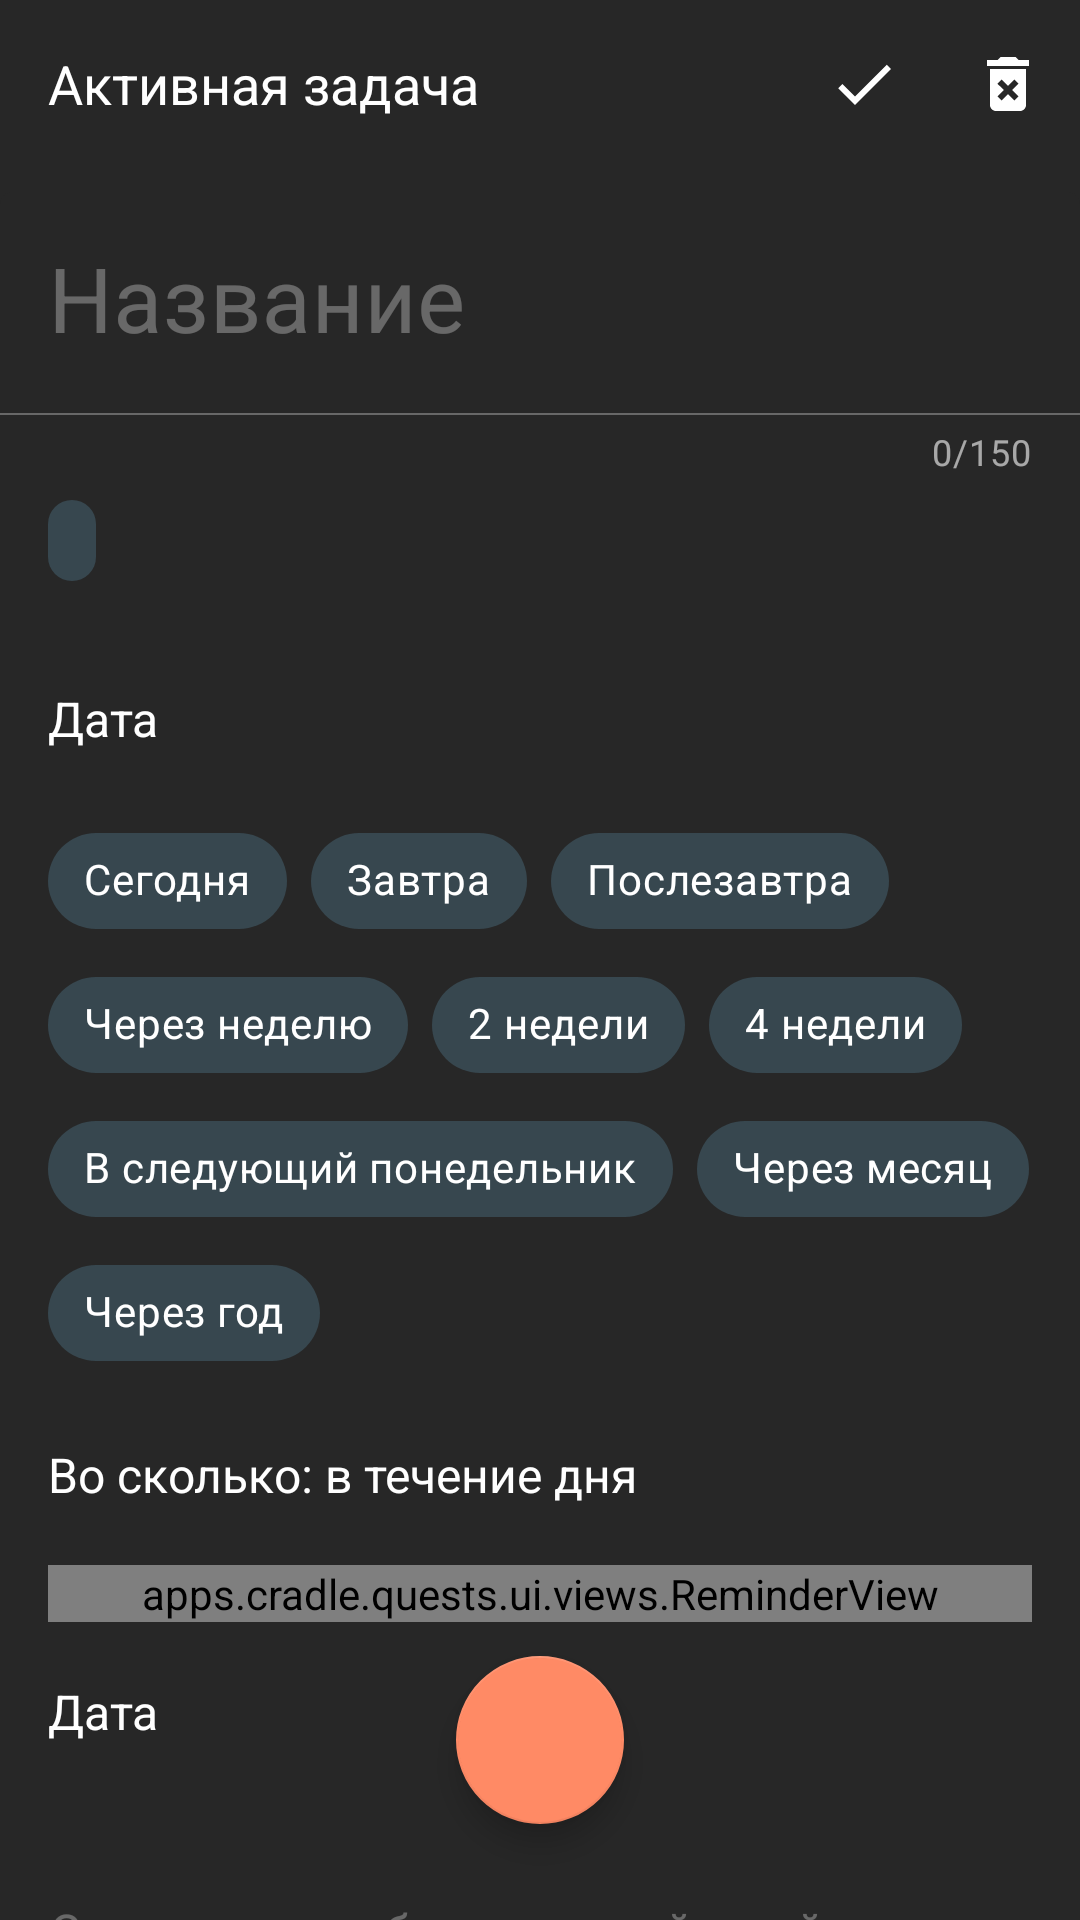

Reconstruct the res/layout file that produces this screen, plus the resources it refers to.
<!-- AndroidManifest.xml: application theme AppTheme -->
<!-- res/layout/fragment_task.xml -->
<?xml version="1.0" encoding="utf-8"?>
<androidx.coordinatorlayout.widget.CoordinatorLayout xmlns:android="http://schemas.android.com/apk/res/android"
    xmlns:app="http://schemas.android.com/apk/res-auto"
    xmlns:tools="http://schemas.android.com/tools"
    android:id="@+id/coordinator"
    android:layout_width="match_parent"
    android:layout_height="match_parent"
    android:background="@color/sheetBackground">

    <com.google.android.material.appbar.AppBarLayout
        android:id="@+id/appBarLayout"
        android:layout_width="match_parent"
        android:layout_height="wrap_content"
        android:background="@color/sheetBackground"
        android:paddingBottom="@dimen/normalMargin"
        app:liftOnScroll="true">

        <com.google.android.material.appbar.MaterialToolbar
            android:id="@+id/toolbar"
            style="@style/Toolbar"
            android:layout_width="match_parent"
            android:layout_height="wrap_content"
            android:background="@color/sheetBackground"
            app:layout_scrollFlags="scroll"
            app:menu="@menu/fragment_task"
            app:title="@string/activeTask"
            tools:subtitle="Выполнено 5/10" />

        <com.google.android.material.textfield.TextInputLayout
            android:id="@+id/titleInputLayout"
            style="@style/TextInputLayout"
            android:layout_width="match_parent"
            android:layout_height="wrap_content"
            android:layout_marginTop="@dimen/smallMargin"
            android:hint="@string/taskNameHint"
            app:layout_scrollFlags="scroll">

            <com.google.android.material.textfield.TextInputEditText
                android:id="@+id/title"
                android:layout_width="match_parent"
                android:layout_height="wrap_content"
                android:imeOptions="actionDone"
                android:inputType="textMultiLine|textCapSentences"
                android:maxLines="3"
                android:textSize="@dimen/textSizeHuge" />

        </com.google.android.material.textfield.TextInputLayout>

        <TextView
            android:id="@+id/quest"
            style="@style/QuestChipTextView"
            android:layout_width="wrap_content"
            android:layout_height="wrap_content"
            android:layout_marginStart="@dimen/normalMargin"
            android:layout_marginTop="@dimen/smallMargin"
            android:background="@drawable/background_quest_on_task"
            android:gravity="start"
            android:maxWidth="@dimen/questOnTaskMaxWidth"
            android:textColor="@color/textSecondaryWhite"
            android:textSize="@dimen/textSizeSmall"
            app:layout_scrollFlags="scroll"
            tools:ignore="TextContrastCheck"
            tools:text="Уход за домашними животными в длинном увесте" />

        <Button
            android:id="@+id/date"
            style="@style/ButtonWithIcon"
            android:layout_width="match_parent"
            android:layout_height="@dimen/widgetsHeight"
            android:layout_marginTop="@dimen/normalMargin"
            android:backgroundTint="@color/sheetBackground"
            android:text="@string/buttonDate"
            app:icon="@drawable/ic_calendar"
            app:layout_constraintHorizontal_weight="2"
            app:layout_constraintTop_toBottomOf="@id/quests"
            app:layout_scrollFlags="scroll"
            tools:text="Когда: 29 февраля 2021" />

        <com.google.android.material.chip.ChipGroup
            android:id="@+id/chipGroup"
            android:layout_width="match_parent"
            android:layout_height="wrap_content"
            android:paddingHorizontal="@dimen/normalMargin"
            app:layout_constraintTop_toBottomOf="@id/date"
            app:layout_scrollFlags="scroll"
            app:selectionRequired="false"
            app:singleSelection="true">

            <com.google.android.material.chip.Chip
                android:id="@+id/chipToday"
                style="@style/FilterChipStyle"
                android:layout_width="wrap_content"
                android:layout_height="wrap_content"
                android:text="@string/chipToday" />

            <com.google.android.material.chip.Chip
                android:id="@+id/chipTomorrow"
                style="@style/FilterChipStyle"
                android:layout_width="wrap_content"
                android:layout_height="wrap_content"
                android:text="@string/chipTomorrow" />

            <com.google.android.material.chip.Chip
                android:id="@+id/chipDayAfterTomorrow"
                style="@style/FilterChipStyle"
                android:layout_width="wrap_content"
                android:layout_height="wrap_content"
                android:text="@string/chipDayAfterTomorrow" />

            <com.google.android.material.chip.Chip
                android:id="@+id/chipWeekLater"
                style="@style/FilterChipStyle"
                android:layout_width="wrap_content"
                android:layout_height="wrap_content"
                android:text="@string/weekLater" />

            <com.google.android.material.chip.Chip
                android:id="@+id/chipTwoWeeksLater"
                style="@style/FilterChipStyle"
                android:layout_width="wrap_content"
                android:layout_height="wrap_content"
                android:text="@string/twoWeeksLater" />

            <com.google.android.material.chip.Chip
                android:id="@+id/chipFourWeeksLater"
                style="@style/FilterChipStyle"
                android:layout_width="wrap_content"
                android:layout_height="wrap_content"
                android:text="@string/fourWeeksLater" />

            <com.google.android.material.chip.Chip
                android:id="@+id/chipNextMonday"
                style="@style/FilterChipStyle"
                android:layout_width="wrap_content"
                android:layout_height="wrap_content"
                android:text="@string/nextMonday" />

            <com.google.android.material.chip.Chip
                android:id="@+id/chipNextMonth"
                style="@style/FilterChipStyle"
                android:layout_width="wrap_content"
                android:layout_height="wrap_content"
                android:text="@string/nextMonth" />

            <com.google.android.material.chip.Chip
                android:id="@+id/chipNextYear"
                style="@style/FilterChipStyle"
                android:layout_width="wrap_content"
                android:layout_height="wrap_content"
                android:text="@string/nextYear" />

        </com.google.android.material.chip.ChipGroup>

        <LinearLayout
            android:layout_width="match_parent"
            android:layout_height="wrap_content"
            android:orientation="horizontal"
            app:layout_scrollFlags="scroll">

            <Button
                android:id="@+id/time"
                style="@style/ButtonWithIcon"
                android:layout_width="0dp"
                android:layout_height="@dimen/widgetsHeight"
                android:layout_weight="1"
                android:backgroundTint="@color/sheetBackground"
                android:text="@string/buttonTime"
                app:icon="@drawable/ic_time"
                app:layout_constraintHorizontal_weight="2"
                app:layout_constraintTop_toBottomOf="@id/quests"
                app:layout_scrollFlags="scroll"
                tools:text="Во сколько: 09:00" />

            <ImageButton
                android:id="@+id/clearTime"
                android:layout_width="@dimen/widgetsHeight"
                android:layout_height="@dimen/widgetsHeight"
                android:background="@drawable/ripple_oval_primary"
                android:contentDescription="@string/cdClearTime"
                app:srcCompat="@drawable/ic_clear"
                tools:ignore="ContentDescription" />

        </LinearLayout>

        <apps.cradle.quests.ui.views.ReminderView
            android:id="@+id/reminder"
            android:layout_width="match_parent"
            android:layout_height="wrap_content"
            android:layout_marginHorizontal="@dimen/normalMargin"
            app:layout_scrollFlags="scroll" />

        <LinearLayout
            android:layout_width="match_parent"
            android:layout_height="wrap_content"
            android:orientation="horizontal"
            app:layout_scrollFlags="scroll">

            <Button
                android:id="@+id/deadline"
                style="@style/ButtonWithIcon"
                android:layout_width="0dp"
                android:layout_height="@dimen/widgetsHeight"
                android:layout_weight="1"
                android:backgroundTint="@color/sheetBackground"
                android:text="@string/buttonDate"
                app:icon="@drawable/ic_deadline"
                app:layout_constraintHorizontal_weight="2"
                app:layout_constraintTop_toBottomOf="@id/quests"
                tools:text="Крайний срок: 29 февраля 2021" />

            <ImageButton
                android:id="@+id/clearDeadline"
                android:layout_width="@dimen/widgetsHeight"
                android:layout_height="@dimen/widgetsHeight"
                android:background="@drawable/ripple_oval_primary"
                android:contentDescription="@string/cdClearDeadline"
                app:srcCompat="@drawable/ic_clear"
                tools:ignore="ContentDescription" />

        </LinearLayout>

        <TextView
            android:id="@+id/taskActionsHint"
            style="@style/TextViewHint"
            android:layout_width="match_parent"
            android:layout_height="wrap_content"
            android:layout_marginStart="@dimen/normalMargin"
            android:layout_marginTop="@dimen/xLargeMargin"
            android:layout_marginEnd="@dimen/normalMargin"
            android:text="@string/taskActionsHint"
            app:layout_scrollFlags="noScroll" />

        <TextView
            android:id="@+id/taskActionsHintNotEmpty"
            style="@style/TextViewHint"
            android:layout_width="match_parent"
            android:layout_height="wrap_content"
            android:layout_marginTop="@dimen/xLargeMargin"
            android:background="@android:color/white"
            android:text="@string/taskActionsNotEmptyHint"
            android:textColor="@color/windowBackground"
            app:layout_scrollFlags="noScroll" />

    </com.google.android.material.appbar.AppBarLayout>

    <androidx.recyclerview.widget.RecyclerView
        android:id="@+id/recyclerView"
        style="@style/RecyclerView"
        android:layout_width="match_parent"
        android:layout_height="match_parent"
        app:layout_behavior="com.google.android.material.appbar.AppBarLayout$ScrollingViewBehavior" />

    <com.google.android.material.floatingactionbutton.FloatingActionButton
        android:id="@+id/fab"
        style="@style/FAB"
        android:layout_width="wrap_content"
        android:layout_height="wrap_content"
        android:layout_gravity="bottom|center_horizontal"
        android:layout_marginBottom="@dimen/xLargeMargin"
        android:contentDescription="@string/buttonNewAction"
        android:src="@drawable/ic_add" />

</androidx.coordinatorlayout.widget.CoordinatorLayout>
<!-- resources referenced by this layout -->
<resources>
  <color name="sheetBackground">#272727</color>
  <color name="textSecondaryWhite">#A6FFFFFF</color>
  <color name="windowBackground">@color/gray900</color>
  <dimen name="normalMargin">16dp</dimen>
  <dimen name="questOnTaskMaxWidth">250dp</dimen>
  <dimen name="smallMargin">8dp</dimen>
  <dimen name="textSizeHuge">30sp</dimen>
  <dimen name="textSizeSmall">14sp</dimen>
  <dimen name="widgetsHeight">60dp</dimen>
  <dimen name="xLargeMargin">32dp</dimen>
  <string name="activeTask">Активная задача</string>
  <string name="buttonDate">Дата</string>
  <string name="buttonNewAction">Добавить действие</string>
  <string name="buttonTime">Во сколько: в течение дня</string>
  <string name="cdClearDeadline">Убрать крайний срок</string>
  <string name="cdClearTime">Убрать время</string>
  <string name="chipDayAfterTomorrow">Послезавтра</string>
  <string name="chipToday">Сегодня</string>
  <string name="chipTomorrow">Завтра</string>
  <string name="fourWeeksLater">4 недели</string>
  <string name="nextMonday">В следующий понедельник</string>
  <string name="nextMonth">Через месяц</string>
  <string name="nextYear">Через год</string>
  <string name="taskActionsHint">С помощью добавления действий к задаче можно создать контрольный список</string>
  <string name="taskActionsNotEmptyHint">Контрольный список</string>
  <string name="taskNameHint">Название</string>
  <string name="twoWeeksLater">2 недели</string>
  <string name="weekLater">Через неделю</string>
  <style name="FAB">
          <item name="backgroundTint">@color/colorAccent</item>
          <item name="tint">@android:color/white</item>
      </style>
  <color name="gray900">#212121</color>
  <color name="rippleTransparentWhite30">#4DFFFFFF</color>
  <dimen name="questChipCorners">10dp</dimen>
  <color name="colorPrimary">#37474F</color>
  <style name="ButtonTextAppearance" parent="TextAppearance.AppCompat">
          <item name="android:textAllCaps">false</item>
      </style>
  <dimen name="textSizeNormal">16sp</dimen>
  <color name="colorAccent">#FF8A65</color>
  <color name="textPrimaryWhite">#ffffff</color>
  <color name="rippleTransparentWhite10">#1AFFFFFF</color>
  <dimen name="iconSizeTiny">16dp</dimen>
  <dimen name="tinyMargin">4dp</dimen>
  <dimen name="textSizeTiny">12sp</dimen>
  <color name="textHintWhite">#4DFFFFFF</color>
  <style name="TextInputLayoutHintTextAppearance" parent="TextAppearance.AppCompat">
          <item name="android:textSize">@dimen/textSizeTiny</item>
      </style>
  <dimen name="dividerHeight">0.5dp</dimen>
  <color name="colorError">#EF5350</color>
  <style name="ToolbarTitleTextAppearance" parent="TextAppearance.AppCompat">
          <item name="android:textSize">@dimen/textSizeLarge</item>
      </style>
  <style name="ToolbarSubtitleTextAppearance" parent="TextAppearance.AppCompat">
          <item name="android:textSize">@dimen/textSizeNormal</item>
      </style>
  <color name="green600">#43A047</color>
  <color name="gray800">#424242</color>
  <style name="SnackBarTextView" parent="Widget.MaterialComponents.Snackbar.TextView">
          <item name="android:textColor">@color/textPrimaryWhite</item>
      </style>
  <style name="SnackbarButtonStyle" parent="Widget.MaterialComponents.Button.TextButton">
          <item name="android:textColor">@color/textPrimaryWhite</item>
      </style>
  <color name="colorAccentSecondary">#A6FF8A65</color>
  <dimen name="scrollbarsWidth">4dp</dimen>
  <dimen name="textSizeLarge">18sp</dimen>
  <style name="CalendarHeaderLayout" parent="Widget.MaterialComponents.MaterialCalendar.HeaderLayout">
          <item name="android:background">@color/colorAccent</item>
      </style>
  <color name="scrollbarsColor">#1AFFFFFF</color>
  <dimen name="scrollbarsCorners">2dp</dimen>
  <dimen name="normalCorners">8dp</dimen>
  <color name="gray850">#323232</color>
  <style name="CalendarYearSelected" parent="Widget.MaterialComponents.MaterialCalendar.Year">
          <item name="itemFillColor">@color/textHintWhite</item>
      </style>
</resources>
